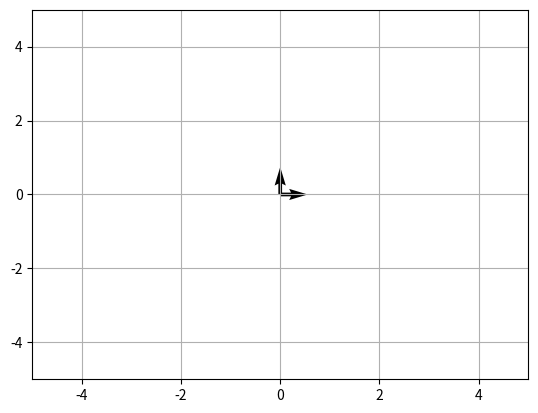

Generate this figure with matplotlib: (Note: this script raises an exception after producing the figure.)
# -*- coding: utf-8 -*-
"""Untitled3.ipynb

Automatically generated by Colaboratory.

Original file is located at
    https://colab.research.google.com/<link-removed>
"""

import numpy as np
import matplotlib.pyplot as plt



plt.quiver([0, 0], [0, 0], [1, 0], [0, 1,])



plt.xlim(-5, 5) , plt.ylim(-5, 5)
plt.grid(); plt.show()

#_____________________________________________________________________________________
import matplotlib.pyplot as plt
from mpl_toolkits.mplot3d import Axes3D
fig = plt.figure()
ax = fig.gca(projection='3d')
ax.set_xlim3d(-3, 3)
ax.set_ylim3d(-3, 3)
ax.set_zlim3d(-3, 3)
#ax.quiver(0, 0, 0, 1, 1, 1, length = 0.5, normalize = True)


X = [0,0,0] ; Y = [0,0,0] ; Z = X = [0,0,0]

escalonada =         [[1,5,3],
                      [0,1,2],
                      [0,0,1]] 

A = escalonadaReducida[:][0]
B = escalonadaReducida[:][1]
C = escalonadaReducida[:][2]

ax.quiver(X,Y,Z,A,B,C)


plt.grid(); plt.show()

#_____________________________________________________________________________________
import matplotlib.pyplot as plt
from mpl_toolkits.mplot3d import Axes3D
fig = plt.figure()
ax = fig.gca(projection='3d')
ax.set_xlim3d(-3, 3)
ax.set_ylim3d(-3, 3)
ax.set_zlim3d(-3, 3)
#ax.quiver(0, 0, 0, 1, 1, 1, length = 0.5, normalize = True)


X = [0,0,0,0] ; Y = [0,0,0,0] ; Z = X = [0,0,0,0]

m =         [[ 1, 5,-1,-2],
             [ 2,-1, 2, 5],
             [-1, 2, 2, 1] ] 

A = m[:][0]
B = m[:][1]
C = m[:][2]

ax.quiver(X,Y,Z,A,B,C)

plt.grid(); plt.show()

filas = len(m)
column = len(m[0])

print(filas,column)
print(m)

# froward elimination 

for i in range(column-1): # i = range(column-1) -> 0 1 2  j = print(i+1,filas) -> 13 13 23
  for j in range(i+1,filas):
    #print(m[j][:])              # iterar sobre las filas m[j][:] -> [2, -1, 2, 5] [-1, 2, 2, 1] [-1, 2, 2, 1]
    #print(m[j][i] , m[i][i])    # 2 1    -1 1    2 -1 
    #print(m[i][:] , m[j][:])    # [1, 5, -1, -2] [2, -1, 2, 5] // [1, 5, -1, -2] [-1, 2, 2, 1] // [2, -1, 2, 5] [-1, 2, 2, 1]

    m[j][:] =  float(-1( m[j][i] / m[i][i] ) * ( m[i][:] + m[j][:]) )

a = [1,2,3,4]
b = [1,2,3,4]

# print len(b) 4
filas = len(a)
columnas = len(b)


matrizP = []


for i in range(filas):
    matrizP.append([])
    for j in range(columnas):
        valor = [a[i] ,b[j] ]
        matrizP[i].append( valor )

print(matrizP) 

for i in range(filas):
    for j in range(columnas):
        if i <= j :
          matrizP[i][j] = 5
            
        else:
          matrizP[i][j] = 0

print (matrizP)

